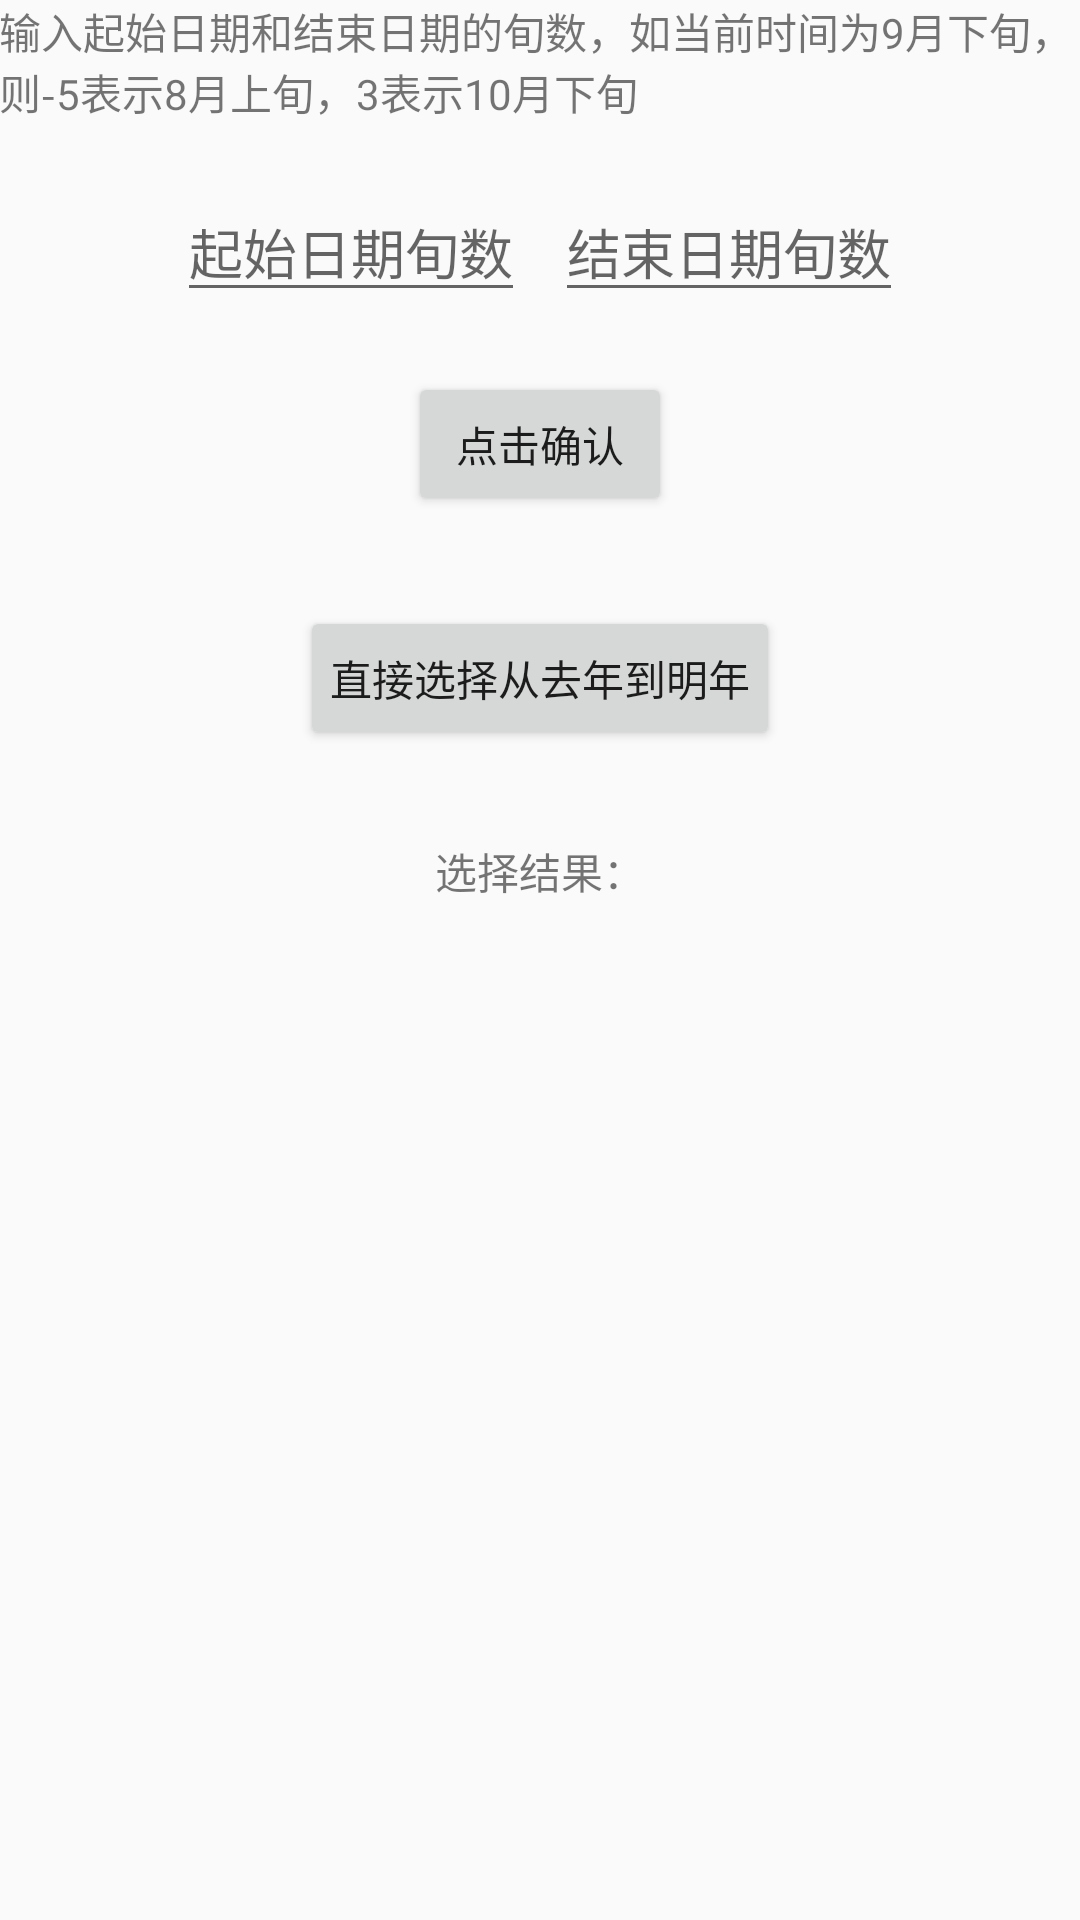

Produce the Android XML layout that renders to this screen, including the resource entries it uses.
<!-- AndroidManifest.xml: application theme AppTheme -->
<!-- res/layout/activity_main.xml -->
<?xml version="1.0" encoding="utf-8"?>
<LinearLayout xmlns:android="http://schemas.android.com/apk/res/android"
    xmlns:tools="http://schemas.android.com/tools"
    android:layout_width="match_parent"
    android:layout_height="match_parent"
    android:paddingBottom="@dimen/activity_vertical_margin"
    android:paddingLeft="@dimen/activity_horizontal_margin"
    android:paddingRight="@dimen/activity_horizontal_margin"
    android:paddingTop="@dimen/activity_vertical_margin"
    tools:context=".activity.MainActivity"
    android:orientation="vertical">

    <TextView
        android:layout_width="wrap_content"
        android:layout_height="wrap_content"
        android:text="输入起始日期和结束日期的旬数，如当前时间为9月下旬，则-5表示8月上旬，3表示10月下旬" />

    <LinearLayout
        android:layout_width="match_parent"
        android:layout_height="wrap_content"
        android:orientation="horizontal"
        android:layout_marginTop="20dp"
        android:gravity="center">

        <EditText
            android:id="@+id/et_start_date_offset"
            android:layout_width="wrap_content"
            android:layout_height="wrap_content"
            android:hint="起始日期旬数"
            android:inputType="numberSigned"
            android:layout_marginRight="10dp"/>

        <EditText
            android:id="@+id/et_end_date_offset"
            android:layout_width="wrap_content"
            android:layout_height="wrap_content"
            android:hint="结束日期旬数"
            android:inputType="numberSigned"/>

    </LinearLayout>

    <Button
        android:id="@+id/btn_selection_confirm"
        android:layout_width="wrap_content"
        android:layout_height="wrap_content"
        android:layout_gravity="center_horizontal"
        android:layout_marginTop="20dp"
        android:paddingLeft="10dp"
        android:paddingRight="10dp"
        android:text="点击确认"/>

    <Button
        android:id="@+id/btn_confirm_last_to_next_year"
        android:layout_width="wrap_content"
        android:layout_height="wrap_content"
        android:layout_gravity="center_horizontal"
        android:layout_marginTop="30dp"
        android:paddingLeft="10dp"
        android:paddingRight="10dp"
        android:text="直接选择从去年到明年"/>

    <TextView
        android:id="@+id/tv_result"
        android:layout_width="wrap_content"
        android:layout_height="wrap_content"
        android:layout_marginTop="30dp"
        android:layout_gravity="center_horizontal"
        android:text="选择结果："/>

</LinearLayout>
<!-- resources referenced by this layout -->
<resources>
  <style name="AppTheme" parent="Theme.AppCompat.Light.DarkActionBar">
          
          <item name="colorPrimary">@color/colorPrimary</item>
          <item name="colorPrimaryDark">@color/colorPrimaryDark</item>
          <item name="colorAccent">@color/colorAccent</item>
      </style>
  <color name="colorPrimary">#3F51B5</color>
  <color name="colorPrimaryDark">#303F9F</color>
  <color name="colorAccent">#FF4081</color>
</resources>
